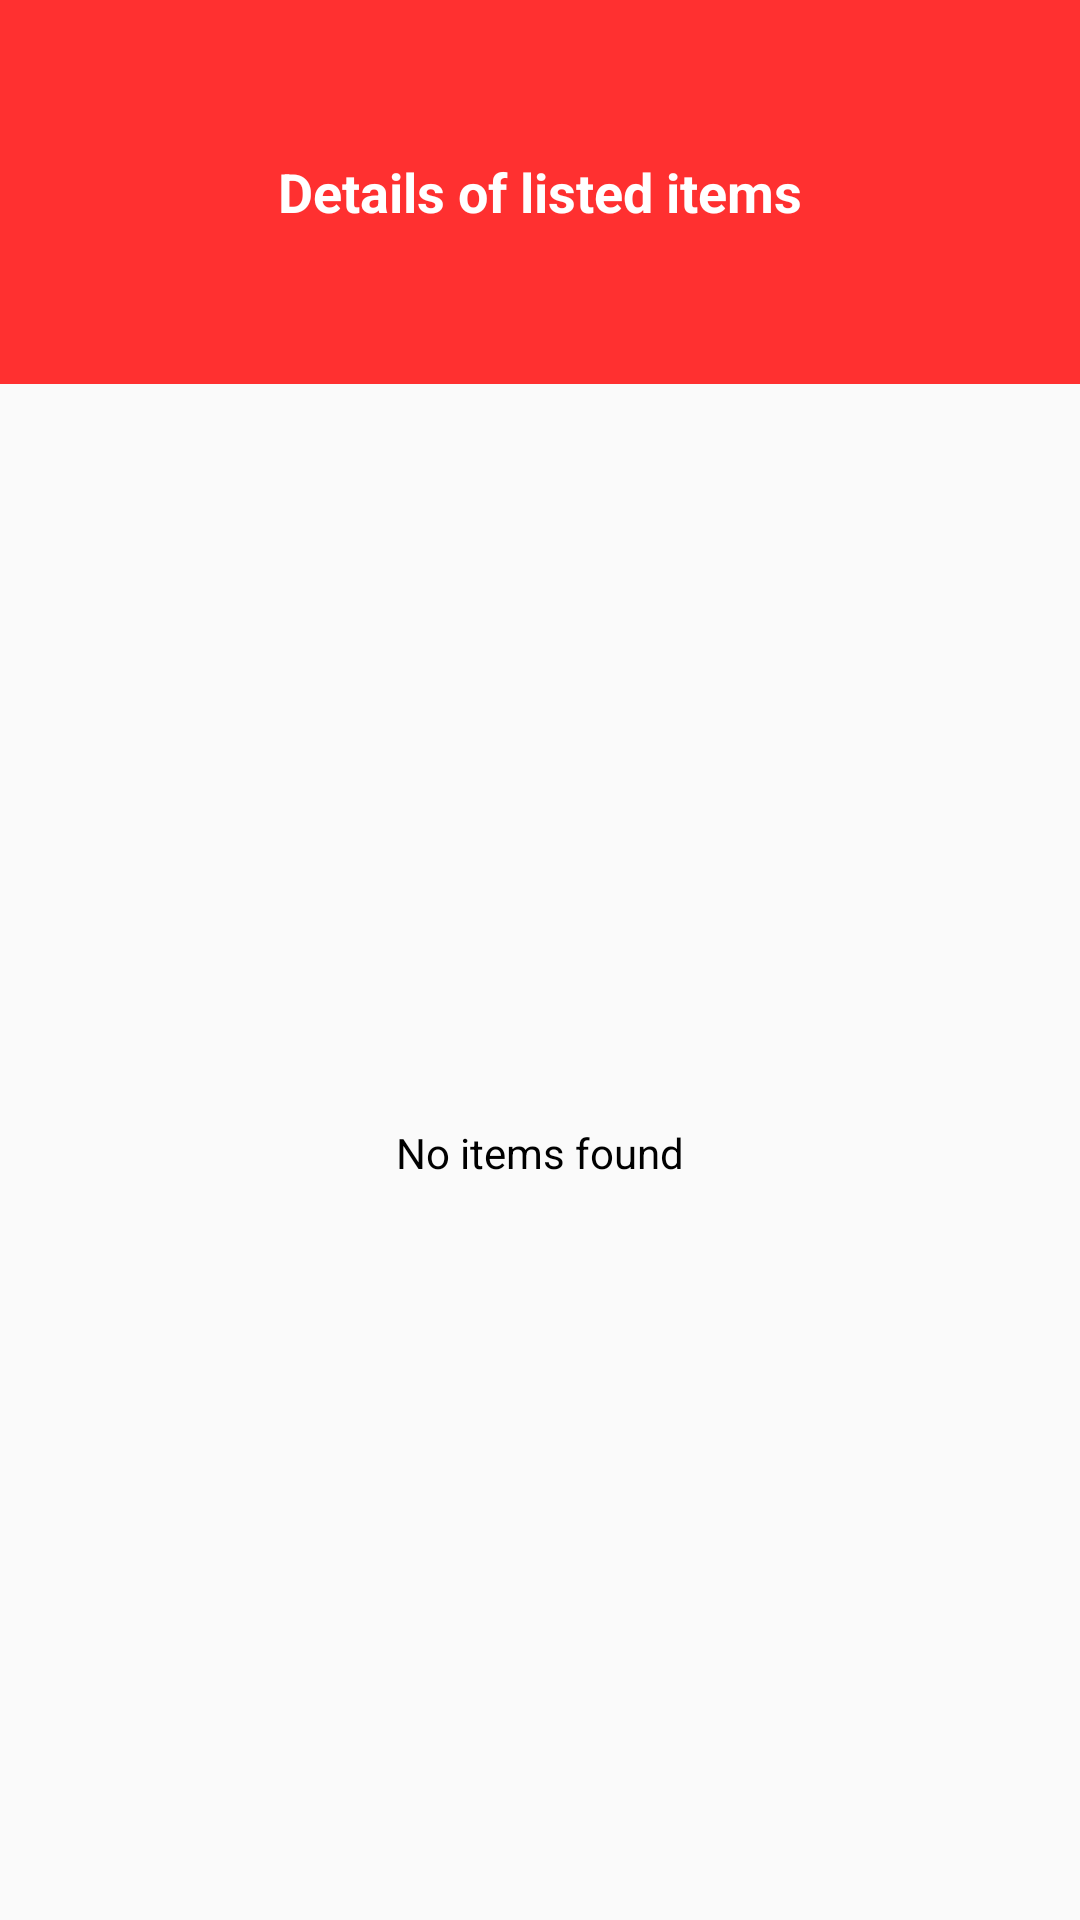

Android layout source for this screen:
<!-- AndroidManifest.xml: application theme Theme.ISTestProject -->
<!-- res/layout/fragment_item_list.xml -->
<?xml version="1.0" encoding="utf-8"?>
<androidx.constraintlayout.widget.ConstraintLayout xmlns:android="http://schemas.android.com/apk/res/android"
    xmlns:tools="http://schemas.android.com/tools"
    android:layout_width="match_parent"
    android:layout_height="match_parent"
    xmlns:app="http://schemas.android.com/apk/res-auto">

    <androidx.constraintlayout.widget.Guideline
        android:id="@+id/guideline"
        android:layout_width="wrap_content"
        android:layout_height="wrap_content"
        android:orientation="horizontal"
        app:layout_constraintGuide_percent="0.2" />

    <LinearLayout
        android:id="@+id/linearLayout"
        android:layout_width="match_parent"
        android:layout_height="0dp"
        android:background="@color/red"
        android:gravity="center"
        android:orientation="vertical"
        app:layout_constraintBottom_toTopOf="@+id/guideline"
        app:layout_constraintEnd_toEndOf="parent"
        app:layout_constraintStart_toStartOf="parent"
        app:layout_constraintTop_toTopOf="parent">

        <TextView
            android:id="@+id/textView2"
            android:layout_width="wrap_content"
            android:layout_height="wrap_content"
            android:text="@string/heading_details"
            android:textColor="@color/white"
            android:textSize="18sp"
            android:textStyle="bold" />

    </LinearLayout>

    <androidx.recyclerview.widget.RecyclerView
        android:id="@+id/rvList"
        android:layout_width="0dp"
        android:layout_height="0dp"
        app:layoutManager="androidx.recyclerview.widget.LinearLayoutManager"
        app:layout_constraintBottom_toBottomOf="parent"
        app:layout_constraintEnd_toEndOf="parent"
        app:layout_constraintStart_toStartOf="parent"
        app:layout_constraintTop_toTopOf="@+id/guideline" />

    <TextView
        android:id="@+id/tvNoItems"
        android:layout_width="wrap_content"
        android:layout_height="wrap_content"
        android:text="@string/no_items_found"
        app:layout_constraintBottom_toBottomOf="parent"
        app:layout_constraintEnd_toEndOf="parent"
        app:layout_constraintStart_toStartOf="parent"
        app:layout_constraintTop_toTopOf="@+id/guideline" />

</androidx.constraintlayout.widget.ConstraintLayout>
<!-- resources referenced by this layout -->
<resources>
  <color name="red">#FF3030</color>
  <color name="white">#FFFFFFFF</color>
  <string name="heading_details">Details of listed items</string>
  <string name="no_items_found">No items found</string>
  <style name="Theme.ISTestProject" parent="Theme.AppCompat.Light.NoActionBar">
          
          <item name="colorPrimary">@color/red</item>
          <item name="colorPrimaryVariant">@color/red</item>
          <item name="colorOnPrimary">@color/white</item>
          
          <item name="colorSecondary">@color/red</item>
          <item name="colorSecondaryVariant">@color/red</item>
          <item name="colorOnSecondary">@color/black</item>
          
          <item name="android:statusBarColor" tools:targetApi="l">?attr/colorPrimaryVariant</item>
          
          <item name="android:forceDarkAllowed" tools:targetApi="q">false</item>
          <item name="android:textColor">@color/black</item>
          <item name="textAllCaps">false</item>
      </style>
  <color name="black">#FF000000</color>
</resources>
